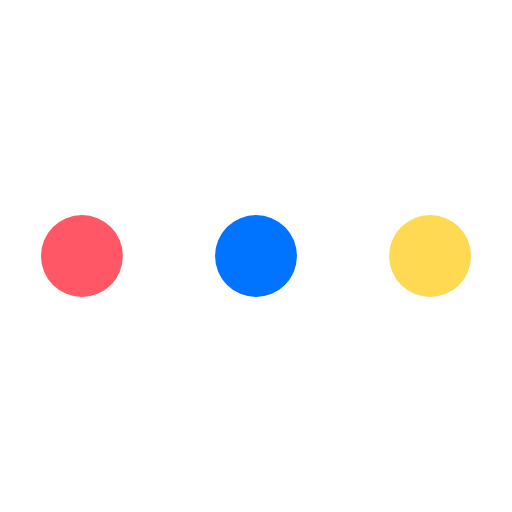
t = 0.00 s
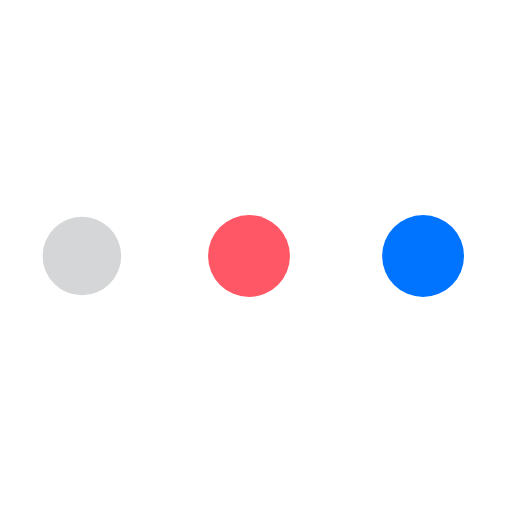
t = 0.43 s
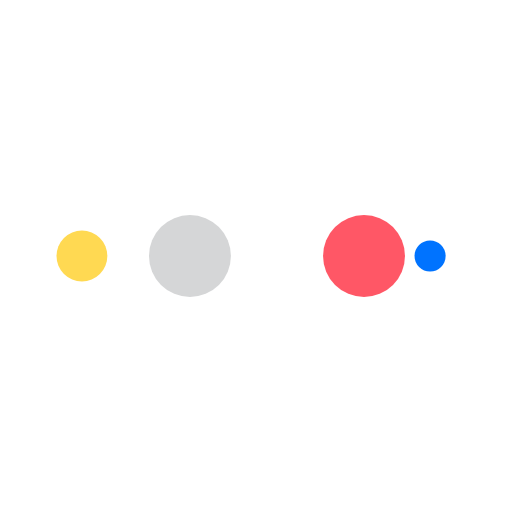
t = 0.72 s
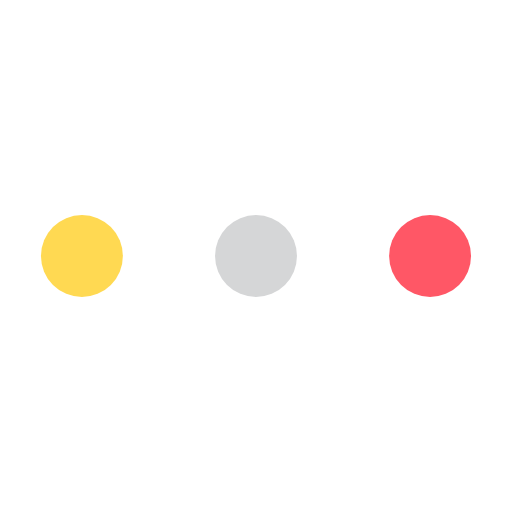
t = 1.15 s
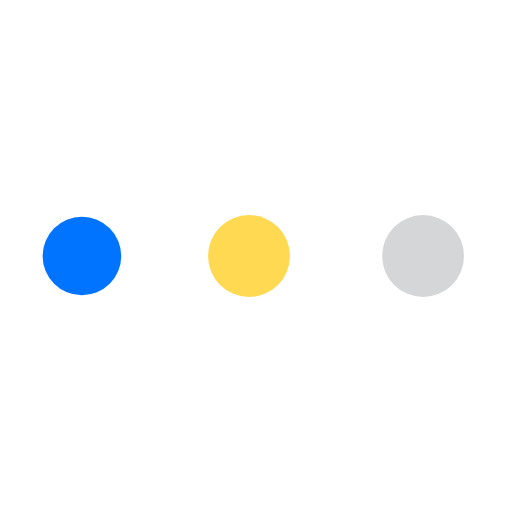
t = 1.58 s
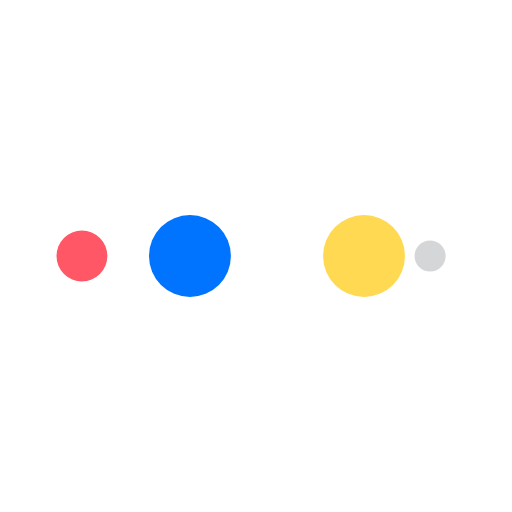
t = 1.87 s

The animated SVG that drew these frames (rendered in a browser with its animation timeline set to each time). Animation: 10 SMIL elements (animate=10); one cycle of 2.30 s, repeats indefinitely.

<svg width="200px" height="200px" xmlns="http://www.w3.org/2000/svg" viewBox="0 0 100 100" preserveAspectRatio="xMidYMid" class="lds-ellipsis" style="background: rgba(0, 0, 0, 0) none repeat scroll 0% 0%;">
    <!--circle(cx="16",cy="50",r="10")-->
    <circle cx="16" cy="50" r="10" fill="#ffd952">
      <animate attributeName="r" values="8;0;0;0;0" keyTimes="0;0.25;0.5;0.75;1" keySplines="0 0.5 0.5 1;0 0.5 0.5 1;0 0.5 0.5 1;0 0.5 0.5 1" calcMode="spline" dur="2.3s" repeatCount="indefinite" begin="0s"/>
      <animate attributeName="cx" values="84;84;84;84;84" keyTimes="0;0.25;0.5;0.75;1" keySplines="0 0.5 0.5 1;0 0.5 0.5 1;0 0.5 0.5 1;0 0.5 0.5 1" calcMode="spline" dur="2.3s" repeatCount="indefinite" begin="0s"/>
    </circle>
    <circle cx="16" cy="50" r="10" fill="#0073ff">
      <animate attributeName="r" values="0;8;8;8;0" keyTimes="0;0.25;0.5;0.75;1" keySplines="0 0.5 0.5 1;0 0.5 0.5 1;0 0.5 0.5 1;0 0.5 0.5 1" calcMode="spline" dur="2.3s" repeatCount="indefinite" begin="-1.15s"/>
      <animate attributeName="cx" values="16;16;50;84;84" keyTimes="0;0.25;0.5;0.75;1" keySplines="0 0.5 0.5 1;0 0.5 0.5 1;0 0.5 0.5 1;0 0.5 0.5 1" calcMode="spline" dur="2.3s" repeatCount="indefinite" begin="-1.15s"/>
    </circle>
    <circle cx="16" cy="50" r="10" fill="#ff5766">
      <animate attributeName="r" values="0;8;8;8;0" keyTimes="0;0.25;0.5;0.75;1" keySplines="0 0.5 0.5 1;0 0.5 0.5 1;0 0.5 0.5 1;0 0.5 0.5 1" calcMode="spline" dur="2.3s" repeatCount="indefinite" begin="-0.575s"/>
      <animate attributeName="cx" values="16;16;50;84;84" keyTimes="0;0.25;0.5;0.75;1" keySplines="0 0.5 0.5 1;0 0.5 0.5 1;0 0.5 0.5 1;0 0.5 0.5 1" calcMode="spline" dur="2.3s" repeatCount="indefinite" begin="-0.575s"/>
    </circle>
    <circle cx="16" cy="50" r="10" fill="#d5d6d7">
      <animate attributeName="r" values="0;8;8;8;0" keyTimes="0;0.25;0.5;0.75;1" keySplines="0 0.5 0.5 1;0 0.5 0.5 1;0 0.5 0.5 1;0 0.5 0.5 1" calcMode="spline" dur="2.3s" repeatCount="indefinite" begin="0s"/>
      <animate attributeName="cx" values="16;16;50;84;84" keyTimes="0;0.25;0.5;0.75;1" keySplines="0 0.5 0.5 1;0 0.5 0.5 1;0 0.5 0.5 1;0 0.5 0.5 1" calcMode="spline" dur="2.3s" repeatCount="indefinite" begin="0s"/>
    </circle>
    <circle cx="16" cy="50" r="10" fill="#ffd952">
      <animate attributeName="r" values="0;0;8;8;8" keyTimes="0;0.25;0.5;0.75;1" keySplines="0 0.5 0.5 1;0 0.5 0.5 1;0 0.5 0.5 1;0 0.5 0.5 1" calcMode="spline" dur="2.3s" repeatCount="indefinite" begin="0s"/>
      <animate attributeName="cx" values="16;16;16;50;84" keyTimes="0;0.25;0.5;0.75;1" keySplines="0 0.5 0.5 1;0 0.5 0.5 1;0 0.5 0.5 1;0 0.5 0.5 1" calcMode="spline" dur="2.3s" repeatCount="indefinite" begin="0s"/>
    </circle>
  </svg>
